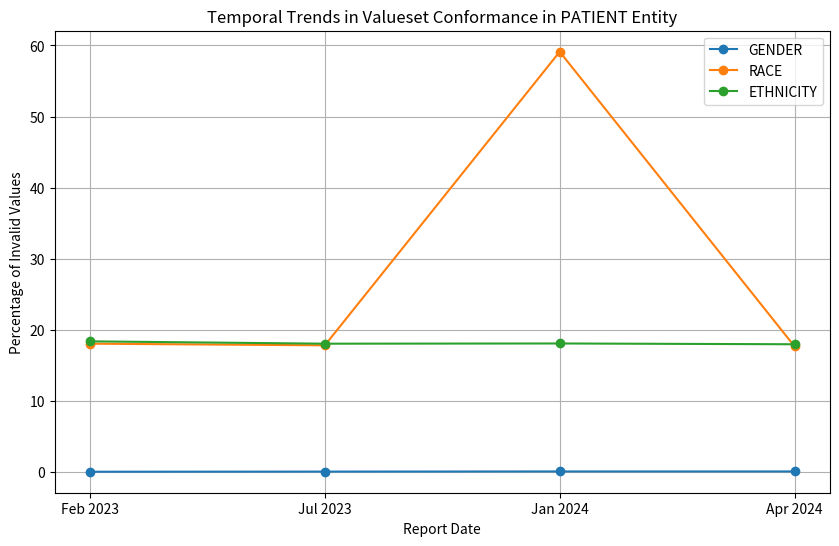

Write the Python code that produced this figure.
import matplotlib.pyplot as plt

# Data
dates = ['Feb 2023', 'Jul 2023', 'Jan 2024', 'Apr 2024']
gender_invalid = [0.04, 0.06, 0.08, 0.08]
race_invalid = [18.05, 17.82, 59.12, 17.67]
ethnicity_invalid = [18.38, 18.05, 18.08, 17.97]

# Plotting
plt.figure(figsize=(10, 6))
plt.plot(dates, gender_invalid, marker='o', label='GENDER')
plt.plot(dates, race_invalid, marker='o', label='RACE')
plt.plot(dates, ethnicity_invalid, marker='o', label='ETHNICITY')

# Labels and Title
plt.xlabel('Report Date')
plt.ylabel('Percentage of Invalid Values')
plt.title('Temporal Trends in Valueset Conformance in PATIENT Entity')
plt.legend()
plt.grid(True)

# Show plot
plt.show()
